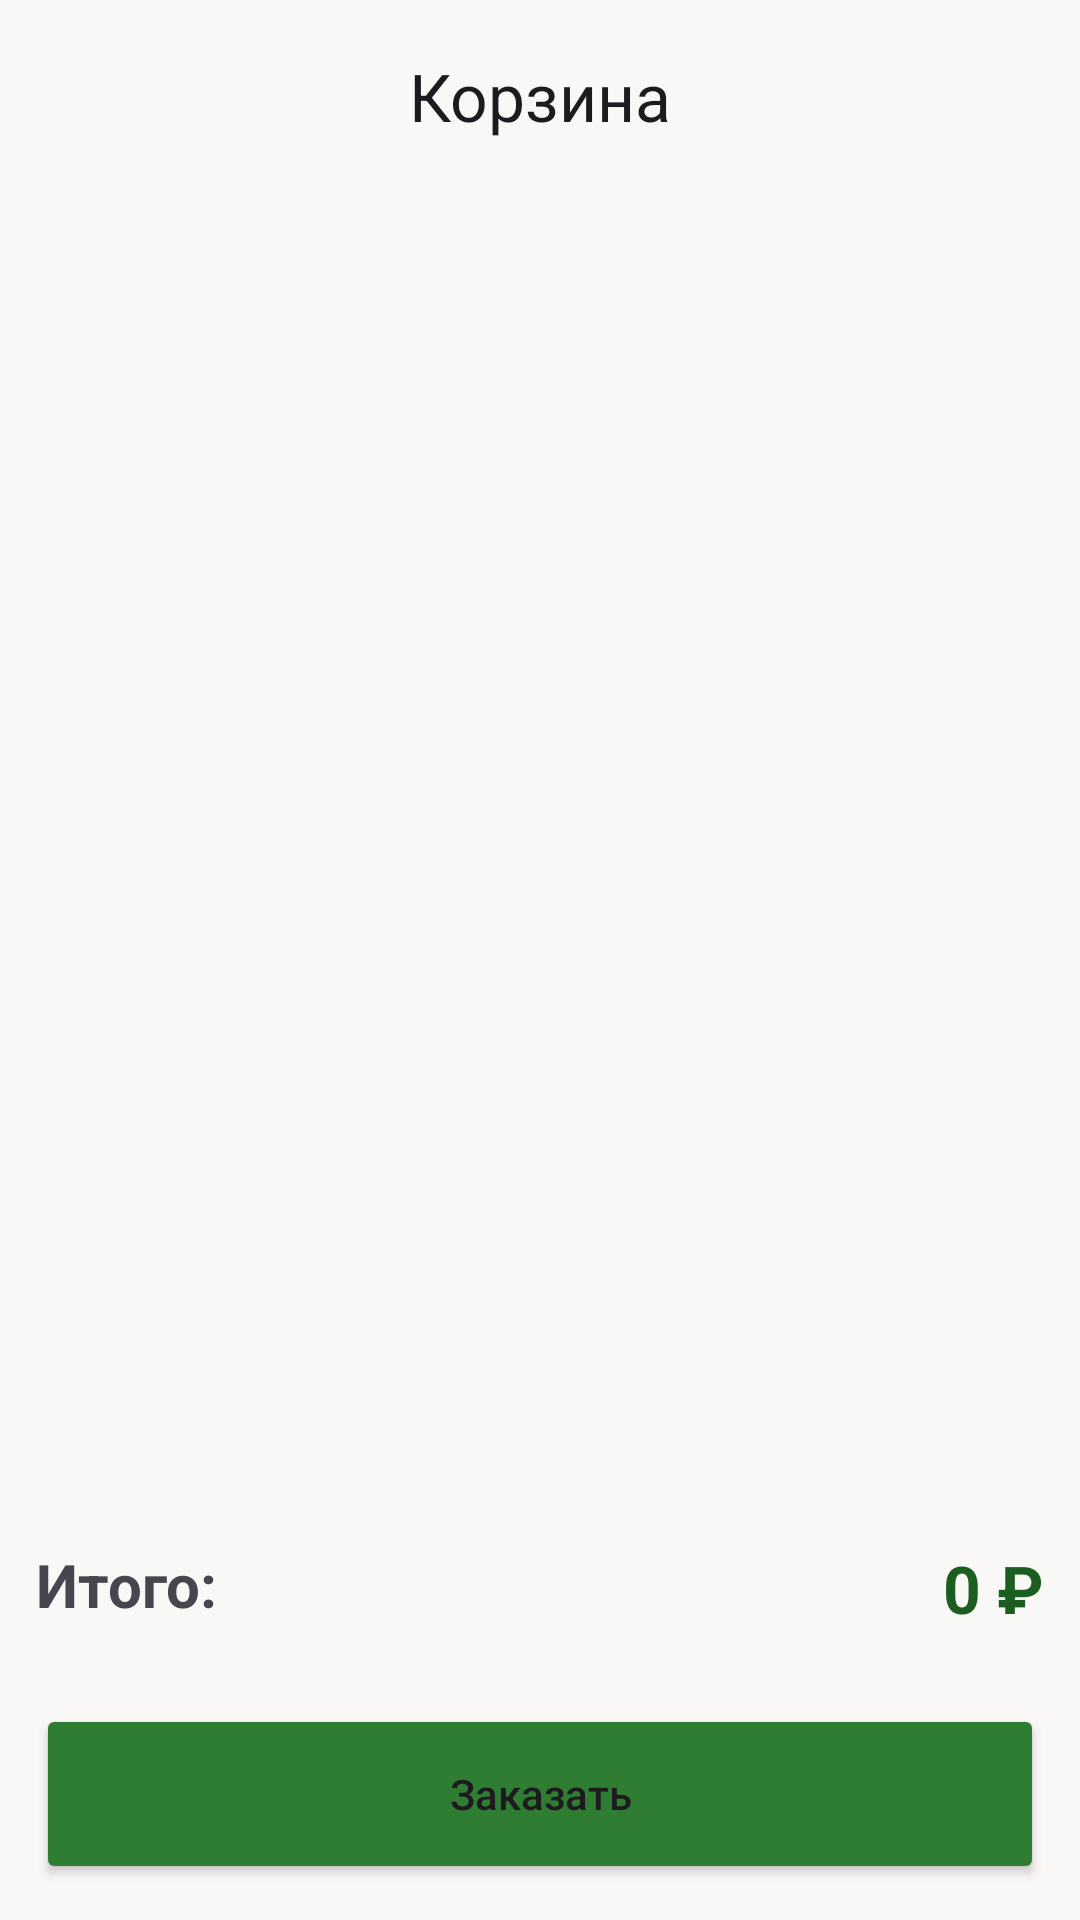

Android layout source for this screen:
<!-- AndroidManifest.xml: application theme Theme.Farmer -->
<!-- res/layout/fragment_basket.xml -->
<?xml version="1.0" encoding="utf-8"?>
<androidx.constraintlayout.widget.ConstraintLayout xmlns:android="http://schemas.android.com/apk/res/android"
    xmlns:app="http://schemas.android.com/apk/res-auto"
    xmlns:tools="http://schemas.android.com/tools"
    android:layout_width="match_parent"
    android:layout_height="match_parent"
    android:background="#f9f8f6"
    tools:context=".customer.ui.basket.BasketFragment">

    <com.google.android.material.appbar.AppBarLayout
        android:id="@+id/appBarLayout"
        android:layout_width="match_parent"
        android:layout_height="wrap_content"
        android:background="#f9f8f6"
        app:elevation="0dp"
        app:layout_constraintEnd_toEndOf="parent"
        app:layout_constraintStart_toStartOf="parent"
        app:layout_constraintTop_toTopOf="parent">

        <com.google.android.material.appbar.MaterialToolbar
            android:id="@+id/topAppBar"
            android:layout_width="match_parent"
            android:layout_height="?attr/actionBarSize"
            app:title="Корзина"
            app:titleCentered="true"
            app:titleTextAppearance="@style/TextAppearance.Material3.TitleLarge" />
    </com.google.android.material.appbar.AppBarLayout>

    <androidx.recyclerview.widget.RecyclerView
        android:id="@+id/rvCart"
        android:layout_width="match_parent"
        android:layout_height="0dp"
        app:layoutManager="androidx.recyclerview.widget.LinearLayoutManager"
        app:layout_constraintBottom_toTopOf="@+id/checkoutCard"
        app:layout_constraintTop_toBottomOf="@id/appBarLayout"
        app:layout_constraintVertical_bias="0.0"
        tools:listitem="@layout/item_basket_product" />

    <TextView
        android:id="@+id/tvEmpty"
        android:layout_width="wrap_content"
        android:layout_height="wrap_content"
        android:text="Здесь пусто.."
        android:textColor="#A9A9A9"
        android:textSize="24sp"
        android:visibility="gone"
        app:layout_constraintBottom_toBottomOf="parent"
        app:layout_constraintEnd_toEndOf="parent"
        app:layout_constraintStart_toStartOf="parent"
        app:layout_constraintTop_toTopOf="parent" />

    <LinearLayout
        android:id="@+id/checkoutCard"
        android:layout_width="match_parent"
        android:layout_height="wrap_content"
        android:background="@drawable/bg_top_rounded"
        android:elevation="16dp"
        android:orientation="vertical"
        android:padding="12dp"
        app:layout_constraintBottom_toBottomOf="parent">

        <RelativeLayout
            android:layout_width="match_parent"
            android:layout_height="wrap_content">

            <TextView
                android:layout_width="wrap_content"
                android:layout_height="wrap_content"
                android:text="Итого:"
                android:textSize="20sp"
                android:textStyle="bold" />

            <TextView
                android:id="@+id/tvTotal"
                android:layout_width="wrap_content"
                android:layout_height="wrap_content"
                android:layout_alignParentRight="true"
                android:text="0 ₽"
                android:textColor="#1B5E20"
                android:textSize="22sp"
                android:textStyle="bold" />
        </RelativeLayout>

        <Button
            android:id="@+id/btnOrder"
            android:layout_width="match_parent"
            android:layout_height="60dp"
            android:layout_marginTop="24dp"
            android:backgroundTint="#2E7D32"
            android:text="Заказать"
            android:textAllCaps="false"
            app:cornerRadius="25dp" />
    </LinearLayout>

</androidx.constraintlayout.widget.ConstraintLayout>
<!-- res/layout/item_basket_product.xml (included above) -->
<?xml version="1.0" encoding="utf-8"?>
<com.google.android.material.card.MaterialCardView
    xmlns:android="http://schemas.android.com/apk/res/android"
    xmlns:app="http://schemas.android.com/apk/res-auto"
    android:layout_width="match_parent"
    android:layout_height="wrap_content"
    android:layout_marginHorizontal="16dp"
    android:layout_marginVertical="8dp"
    app:cardCornerRadius="20dp"
    app:cardElevation="2dp">

    <androidx.constraintlayout.widget.ConstraintLayout
        android:layout_width="match_parent"
        android:layout_height="wrap_content"
        android:background="#FFFFFF"
        android:padding="12dp">

        <ImageView
            android:id="@+id/productImage"
            android:layout_width="80dp"
            android:layout_height="80dp"
            android:scaleType="centerCrop"
            app:layout_constraintStart_toStartOf="parent"
            app:layout_constraintTop_toTopOf="parent"
            app:layout_constraintBottom_toBottomOf="parent"
            android:src="@drawable/ic_basket" />

        <TextView
            android:id="@+id/tvProductName"
            android:layout_width="0dp"
            android:layout_height="wrap_content"
            android:layout_marginStart="16dp"
            android:text="Мед кедровый"
            android:textSize="16sp"
            android:textStyle="bold"
            app:layout_constraintStart_toEndOf="@id/productImage"
            app:layout_constraintTop_toTopOf="parent" />

        <TextView
            android:id="@+id/tvFarmName"
            android:layout_width="wrap_content"
            android:layout_height="wrap_content"
            android:text="Ферма: Ферма Василича"
            android:textColor="#9E9E9E"
            android:textSize="12sp"
            app:layout_constraintStart_toStartOf="@id/tvProductName"
            app:layout_constraintTop_toBottomOf="@id/tvProductName" />

        <TextView
            android:id="@+id/tvPrice"
            android:layout_width="wrap_content"
            android:layout_height="wrap_content"
            android:layout_marginTop="8dp"
            android:text="250 ₽"
            android:textColor="#1B5E20"
            android:textSize="18sp"
            android:textStyle="bold"
            app:layout_constraintStart_toStartOf="@id/tvProductName"
            app:layout_constraintTop_toBottomOf="@id/tvFarmName" />

        <ImageButton
            android:id="@+id/btnRemove"
            android:layout_width="24dp"
            android:layout_height="24dp"
            android:background="?attr/selectableItemBackgroundBorderless"
            android:src="@drawable/ic_remove"
            app:layout_constraintEnd_toEndOf="parent"
            app:layout_constraintTop_toTopOf="parent" />

        <LinearLayout
            android:layout_width="wrap_content"
            android:layout_height="wrap_content"
            android:background="@drawable/bg_green_quantity"
            android:gravity="center"
            android:orientation="horizontal"
            android:padding="4dp"
            app:layout_constraintBottom_toBottomOf="parent"
            app:layout_constraintEnd_toEndOf="parent">

            <ImageButton
                android:id="@+id/btnMinus"
                android:layout_width="28dp"
                android:layout_height="28dp"
                android:background="@drawable/bg_circle_white"
                android:src="@drawable/ic_minus" />

            <TextView
                android:id="@+id/tvQuantity"
                android:layout_width="wrap_content"
                android:layout_height="wrap_content"
                android:layout_marginHorizontal="12dp"
                android:text="1"
                android:textStyle="bold" />

            <ImageButton
                android:id="@+id/btnPlus"
                android:layout_width="32dp"
                android:layout_height="32dp"
                android:background="@drawable/bg_circle_green"
                android:src="@drawable/ic_plus"
                app:tint="@color/white" />
        </LinearLayout>



    </androidx.constraintlayout.widget.ConstraintLayout>
</com.google.android.material.card.MaterialCardView>
<!-- resources referenced by this layout -->
<resources>
  <color name="white">#FFFFFFFF</color>
  <!-- drawable bg_circle_green (drawable) -->
  <?xml version="1.0" encoding="utf-8"?>
  <shape xmlns:android="http://schemas.android.com/apk/res/android"
      android:shape="oval">
      <solid android:color="#1B5E20" />
      <size
          android:width="32dp"
          android:height="32dp" />
  </shape>
  <!-- drawable bg_circle_white (drawable) -->
  <?xml version="1.0" encoding="utf-8"?>
  <shape xmlns:android="http://schemas.android.com/apk/res/android"
      android:shape="oval">
      <solid android:color="#ffffff" />
      <size
          android:width="32dp"
          android:height="32dp" />
  </shape>
  <!-- drawable bg_green_quantity (drawable) -->
  <?xml version="1.0" encoding="utf-8"?>
  <shape xmlns:android="http://schemas.android.com/apk/res/android">
      <solid android:color="#F0FFF0" />
      <corners android:radius="130dp"/>
  
  </shape>
  <!-- drawable ic_basket: png bitmap (drawable, 568 bytes) -->
  <style name="Theme.Farmer" parent="Base.Theme.Farmer" />
  <style name="Base.Theme.Farmer" parent="Theme.Material3.DayNight.NoActionBar">
          
          
      </style>
</resources>
